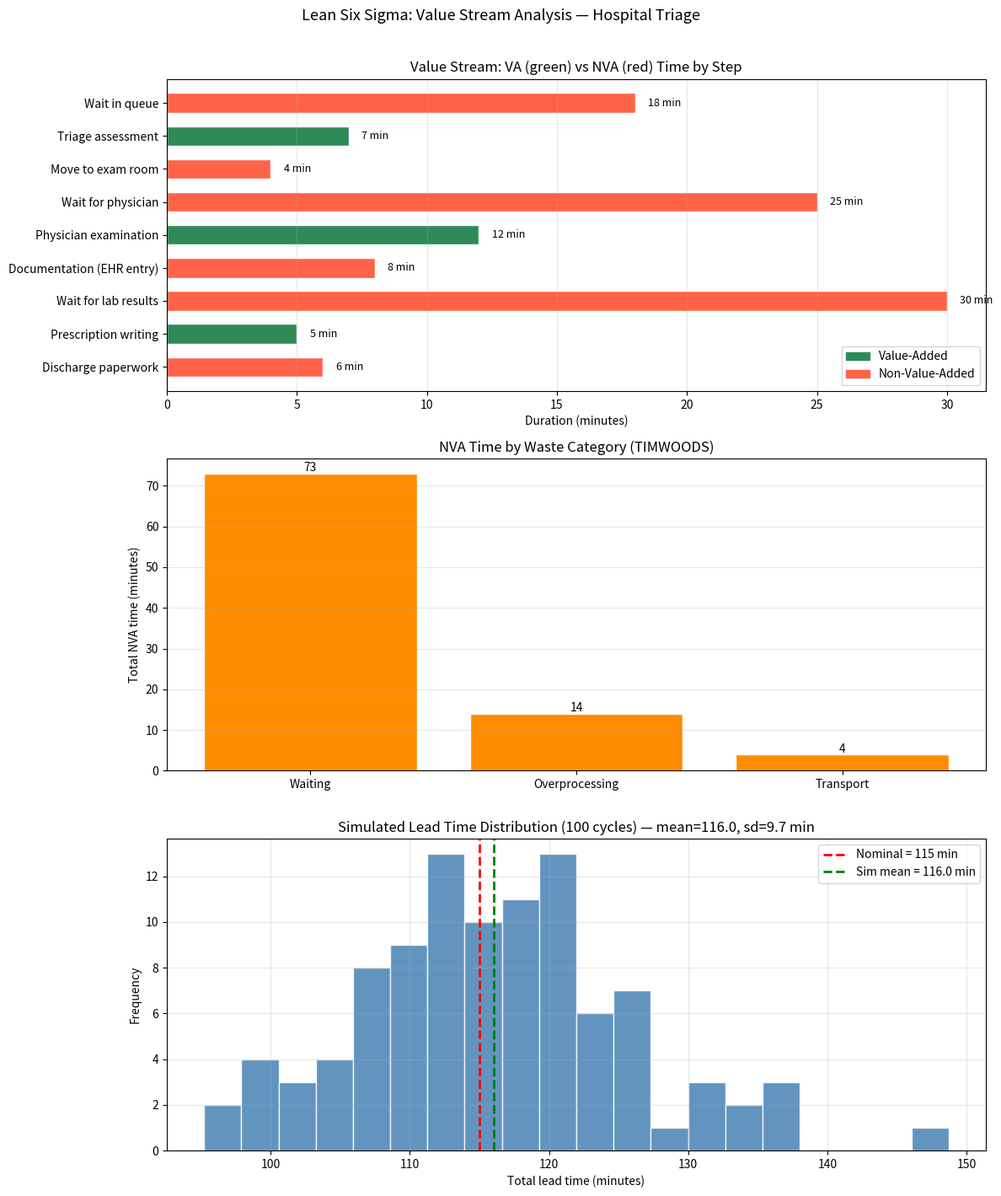

Python code for this plot:
"""
BDAT 614 — Module 5, Lesson 3
Solution: Lean Six Sigma — Waste Elimination and Quality Tools
"""
import numpy as np
import matplotlib.pyplot as plt
from collections import defaultdict

np.random.seed(614)

# ============================================================
# Process step definitions (hospital triage + 3 extensions)
# ============================================================
steps = [
    {"name": "Wait in queue",           "va": False, "waste": "Waiting",         "duration": 18.0},
    {"name": "Triage assessment",        "va": True,  "waste": "VA",              "duration":  7.0},
    {"name": "Move to exam room",        "va": False, "waste": "Transport",       "duration":  4.0},
    {"name": "Wait for physician",       "va": False, "waste": "Waiting",         "duration": 25.0},
    {"name": "Physician examination",    "va": True,  "waste": "VA",              "duration": 12.0},
    {"name": "Documentation (EHR entry)","va": False, "waste": "Overprocessing",  "duration":  8.0},
    {"name": "Wait for lab results",     "va": False, "waste": "Waiting",         "duration": 30.0},
    {"name": "Prescription writing",     "va": True,  "waste": "VA",              "duration":  5.0},
    {"name": "Discharge paperwork",      "va": False, "waste": "Overprocessing",  "duration":  6.0},
]

# ============================================================
# Task 1: Compute and print process efficiency metrics
# ============================================================
total_time = sum(s["duration"] for s in steps)
va_time    = sum(s["duration"] for s in steps if s["va"])
nva_time   = sum(s["duration"] for s in steps if not s["va"])
efficiency = (va_time / total_time) * 100

print("Process Step Summary")
print("=" * 60)
print(f"{'Step':<28} {'Type':>5} {'Category':<16} {'Min':>5}")
print("-" * 60)
for s in steps:
    vtype = "VA" if s["va"] else "NVA"
    print(f"{s['name']:<28} {vtype:>5} {s['waste']:<16} {s['duration']:>5.1f}")
print("=" * 60)
print(f"Total lead time:  {total_time:.1f} min")
print(f"Value-added time: {va_time:.1f} min")
print(f"Non-VA time:      {nva_time:.1f} min")
print(f"Process efficiency: {efficiency:.1f}%")

# ============================================================
# Task 2: Stacked horizontal bar chart
# ============================================================
names     = [s["name"] for s in steps]
durations = [s["duration"] for s in steps]
colours   = ["seagreen" if s["va"] else "tomato" for s in steps]

fig, axes = plt.subplots(3, 1, figsize=(12, 14))

ax1 = axes[0]
bars = ax1.barh(names, durations, color=colours, edgecolor="white", height=0.6)
for bar, dur in zip(bars, durations):
    ax1.text(bar.get_width() + 0.5, bar.get_y() + bar.get_height() / 2,
             f"{dur:.0f} min", va="center", fontsize=9)
ax1.set_xlabel("Duration (minutes)")
ax1.set_title("Value Stream: VA (green) vs NVA (red) Time by Step")
ax1.invert_yaxis()
ax1.grid(True, axis="x", alpha=0.3)

# Legend proxy
from matplotlib.patches import Patch
ax1.legend(handles=[Patch(color="seagreen", label="Value-Added"),
                    Patch(color="tomato",   label="Non-Value-Added")],
           loc="lower right")

# ============================================================
# Task 3: NVA time by waste category
# ============================================================
waste_totals = defaultdict(float)
for s in steps:
    if not s["va"]:
        waste_totals[s["waste"]] += s["duration"]

categories = sorted(waste_totals.keys(), key=lambda k: waste_totals[k], reverse=True)
values     = [waste_totals[c] for c in categories]

ax2 = axes[1]
ax2.bar(categories, values, color="darkorange", edgecolor="white")
for i, v in enumerate(values):
    ax2.text(i, v + 0.5, f"{v:.0f}", ha="center", fontsize=10)
ax2.set_ylabel("Total NVA time (minutes)")
ax2.set_title("NVA Time by Waste Category (TIMWOODS)")
ax2.grid(True, axis="y", alpha=0.3)

# ============================================================
# Task 4: Simulate 100 production cycles
# ============================================================
n_cycles = 100
simulated_totals = np.zeros(n_cycles)

for cycle in range(n_cycles):
    cycle_total = 0.0
    for s in steps:
        sampled_dur = np.random.normal(loc=s["duration"], scale=0.2 * s["duration"])
        sampled_dur = max(0.0, sampled_dur)   # clip at 0
        cycle_total += sampled_dur
    simulated_totals[cycle] = cycle_total

mean_sim = np.mean(simulated_totals)
std_sim  = np.std(simulated_totals)

ax3 = axes[2]
ax3.hist(simulated_totals, bins=20, color="steelblue", edgecolor="white", alpha=0.85)
ax3.axvline(total_time, color="red",    linestyle="--", linewidth=2, label=f"Nominal = {total_time:.0f} min")
ax3.axvline(mean_sim,   color="green",  linestyle="--", linewidth=2, label=f"Sim mean = {mean_sim:.1f} min")
ax3.set_xlabel("Total lead time (minutes)")
ax3.set_ylabel("Frequency")
ax3.set_title(f"Simulated Lead Time Distribution (100 cycles) — mean={mean_sim:.1f}, sd={std_sim:.1f} min")
ax3.legend()
ax3.grid(True, alpha=0.3)

plt.suptitle("Lean Six Sigma: Value Stream Analysis — Hospital Triage", fontsize=13, y=1.01)
plt.tight_layout()
plt.savefig("module-05-lesson-03-lean-analysis.png", dpi=150, bbox_inches="tight")
plt.show()
print("\nChart saved as module-05-lesson-03-lean-analysis.png")
